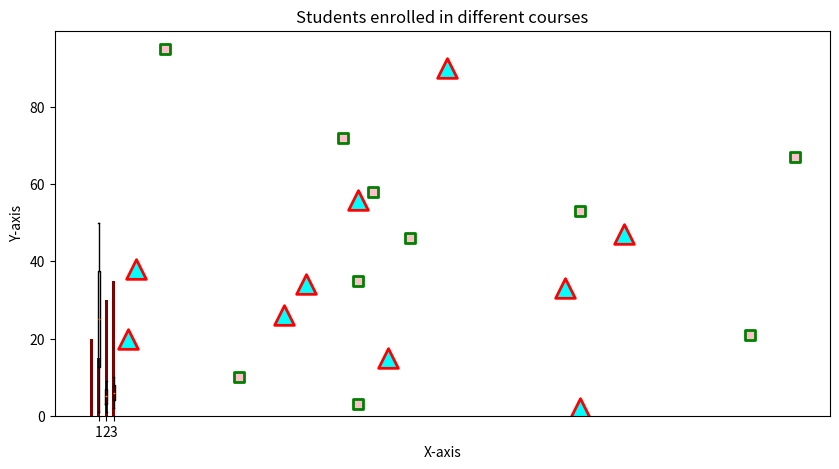

Recreate this plot in Python.
#Bar graph
import numpy as np
import matplotlib.pyplot as plt
#creating a dataset
data={'SS':20,'NT':15,'EDC':30,'Python':35}
courses=list(data.keys())
values=list(data.values())
fig=plt.figure(figsize=(10,5))
#creating the barplot
plt.bar(courses,values,color='maroon',width=0.4)
plt.xlabel('Courses offered')
plt.ylabel('No of students enrolled')
plt.title('Students enrolled in different courses')
plt.show()

#scatter plor
import matplotlib.pyplot as plt
#dataset-1
x1=[89,43,36,36,95,10,66,34,38,20]
y1=[21,46,3,35,67,95,53,72,58,10]
#dataset-2
x2=[26,29,48,64,6,5,36,66,72,40]
y2=[26,34,90,33,38,20,56,2,47,15]
plt.scatter(x1,y1,c='pink',linewidths=2,marker='s',edgecolor='green',s=50)
plt.scatter(x2,y2,c='cyan',linewidths=2,marker='^',edgecolor='red',s=200)
plt.xlabel('X-axis')
plt.ylabel('Y-axis')
plt.show()


#boxplot
import matplotlib.pyplot as plt
value1=[1,10,20,30,40,50]
value2=[1,3,5,7,9]
value3=[2,4,6,8,10]
box_plot_data=[value1,value2,value3]
plt.boxplot(box_plot_data)
plt.show()
